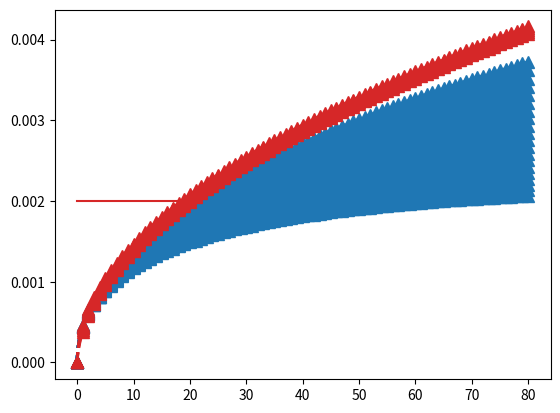
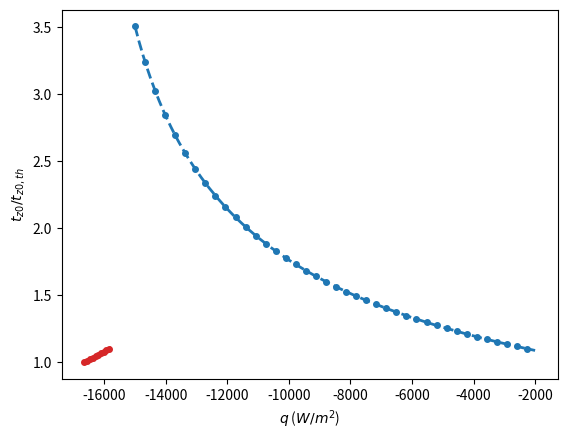
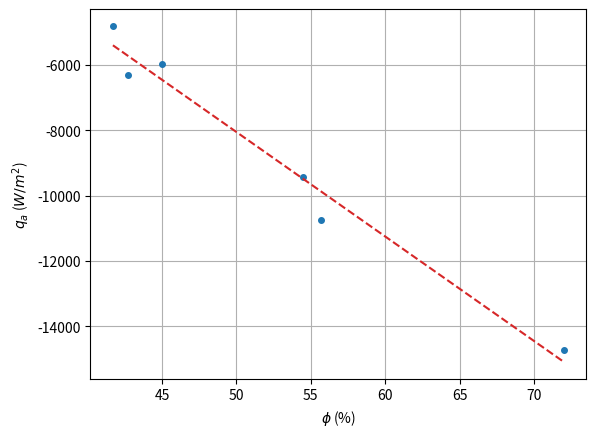
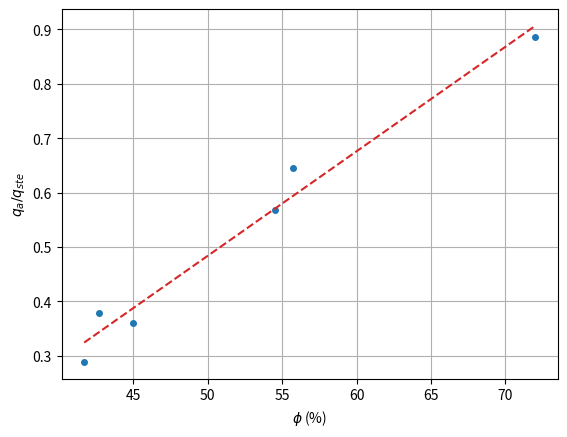

The script that saved these images, in order:
import numpy as np
from numpy import sqrt, argmin
import matplotlib.pyplot as plt


mu = 1.5e-5
z0 = 2e-3
V = 0.75
phi = .4

ki = 2.22
kl = 0.55
ka = 25e-3
ks = 401

Di = 1.18e-6
Da = 21e-6
Dl = 1.31e-7

cpi = 2050
cpa = 1021
cpl = 4200

rhoi = 916
rhoa = 1.2
rhol = 999

Ta_inf = 20
Tm = 0
Tw = -15

Lf = 3.35e5

Ste = cpi*(Tm - Tw)/Lf
Stea = cpa*(Ta_inf - Tm)/Lf
Stel = cpl*(Ta_inf - Tm)/Lf

qa = np.linspace(-15000, -2000, 200)
e = np.linspace(0, 2e-2, 50)

dt = .01
tz0 = []
tz0_sub = []
plt.figure()
tmax = 80
N = int(tmax/dt)

for q in range(len(qa)):
    zi_qa = [0]
    zi_sub = [0]
    t = [0]
    for i in range(N):
        t.append(t[i]+dt)
        zi_qa.append(
            np.sqrt(
                zi_qa[i]**2 +
                2*dt*(
                    Di*Ste +
                    qa[q]*zi_qa[i]/(rhoi*Lf)
                )
            )
        )

    if q % 10 == 0:
        plt.plot(
            t, zi_qa,
            ls='--', marker='^',
            markevery=100, ms=8, lw=2,
            color='tab:blue'
        )
    if np.max(zi_qa) < z0:
        print('==== Warning ====')
        print('Not enought point to solve')
    tz0.append(t[argmin(np.abs(z0 - np.array(zi_qa)))])

for delta in range(len(e)):
    zi_sub = [0]
    t = [0]
    for i in range(N):
        t.append(t[i]+dt)
        c = (
            -zi_sub[i]**2 -
            2*ki/ks*e[delta]*zi_sub[i] -
            2*Di*Ste*dt
        )
        Delta = 4*(ki/ks)**2*e[delta]**2 - 4*c
        zi_sub.append(
            -ki/ks*e[delta] + 1/2*np.sqrt(Delta)
        )

    if delta % 10 == 0:
        plt.plot(
            t, zi_sub,
            ls='--', marker='^',
            markevery=100, ms=8, lw=2,
            color='tab:red'
        )
    if np.max(zi_sub) < z0:
        print('==== Warning ====')
        print('Not enought point to solve')
    tz0_sub.append(t[argmin(np.abs(z0 - np.array(zi_sub)))])

plt.plot([0, 20], [z0, z0], color='tab:red')
tz0_th = t[argmin(abs(z0 - sqrt(2*Di*Ste)*sqrt(t)))]

plt.figure()
plt.plot(
    qa, np.array(tz0)/tz0_th,
    ls='--', marker='.', markevery=5,
    lw=2, ms=8,
    color='tab:blue'
)
qs = [-ki*(Tm-Tw)/(z0+ki*i/ks) for i in e]
plt.plot(
    qs, np.array(tz0_sub)/tz0_th,
    ls='--', marker='.', markevery=5,
    lw=2, ms=8,
    color='tab:red'
)
plt.xlabel(r'$q$ ($W/m^2$)')
plt.ylabel(r'$t_{z0}/t_{z0,th}$')

phi = [
    41.7, 42.7, 45, 54.5, 55.7, 72
]
tz0_ex = [1.25, 1.36, 1.33, 1.68, 1.88, 3.3]
q = []
for t in tz0_ex:
    q.append(
        qa[argmin(abs(np.array(tz0)/tz0_th - t))]
    )

# plot q vs phi
# -----------
plt.figure()
plt.plot(
    phi, q,
    ls='none', marker='.', markevery=1,
    lw=2, ms=8,
)
plt.xlabel(r'$\phi$ (%)')
plt.ylabel(r'$q_a$ ($W/m^2$)')
plt.grid(True)

z = np.polyfit(phi, q, 1)
p = np.poly1d(z)
print(z)
plt.plot(phi, p(phi), '--', color='tab:red')

# plot q/q_ste vs phi
# -----------
qste = ki*(Tm-Tw)/z0
plt.figure()
plt.plot(
    phi, [-i/qste for i in q],
    ls='none', marker='.', markevery=1,
    lw=2, ms=8,
)
plt.xlabel(r'$\phi$ (%)')
plt.ylabel(r'$q_a/q_{ste}$')
plt.grid(True)

z = np.polyfit(phi, [-i/qste for i in q], 1)
p = np.poly1d(z)
print(z)
plt.plot(phi, p(phi), '--', color='tab:red')

plt.show()
